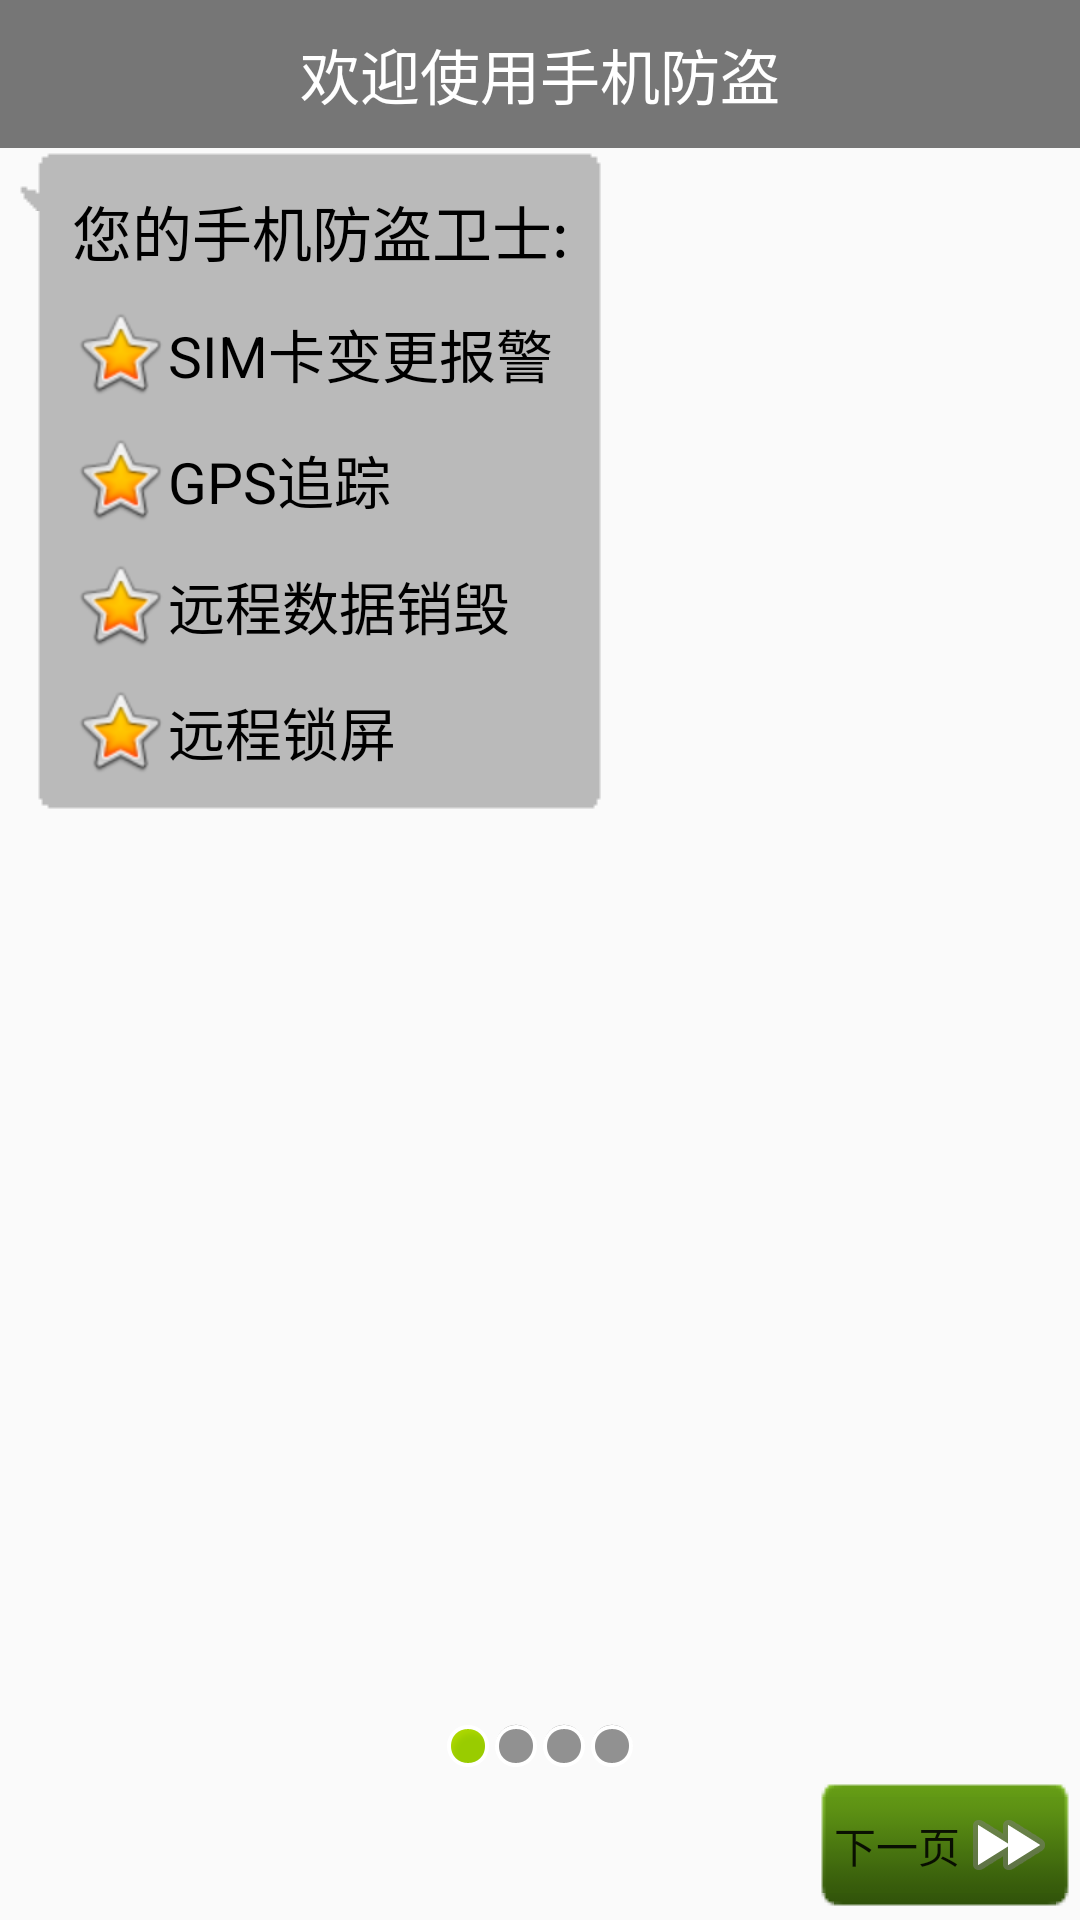

Here is an Android app screen rendered from its layout file. Give the layout XML and the strings, colors and styles it references.
<!-- AndroidManifest.xml: application theme Theme.AppCompat.Light.NoActionBar -->
<!-- res/layout/activity_setup_one.xml -->
<?xml version="1.0" encoding="utf-8"?>
<LinearLayout xmlns:android="http://schemas.android.com/apk/res/android"
	android:layout_width="match_parent"
	android:layout_height="match_parent"
	android:orientation="vertical">

	<TextView
		style="@style/TitleStyle"
		android:text="欢迎使用手机防盗" />

	<LinearLayout
		android:layout_width="wrap_content"
		android:layout_height="wrap_content"
		android:background="@drawable/left"
		android:orientation="vertical">

		<TextView
			android:layout_width="wrap_content"
			android:layout_height="wrap_content"
			android:layout_margin="5dp"
			android:text="您的手机防盗卫士:"
			android:textColor="#000000"
			android:textSize="20sp" />

		<TextView
			android:layout_width="wrap_content"
			android:layout_height="wrap_content"
			android:layout_margin="5dp"
			android:drawableLeft="@android:drawable/btn_star_big_on"
			android:gravity="center"
			android:text="SIM卡变更报警"
			android:textColor="#000000"
			android:textSize="19sp" />

		<TextView
			android:layout_width="wrap_content"
			android:layout_height="wrap_content"
			android:layout_margin="5dp"

			android:drawableLeft="@android:drawable/btn_star_big_on"
			android:gravity="center"
			android:text="GPS追踪"
			android:textColor="#000000"
			android:textSize="19sp" />

		<TextView

			android:layout_width="wrap_content"
			android:layout_height="wrap_content"
			android:layout_margin="5dp"
			android:drawableLeft="@android:drawable/btn_star_big_on"
			android:gravity="center"
			android:text="远程数据销毁"
			android:textColor="#000000"
			android:textSize="19sp" />

		<TextView
			android:layout_width="wrap_content"
			android:layout_height="wrap_content"
			android:layout_margin="5dp"
			android:drawableLeft="@android:drawable/btn_star_big_on"
			android:gravity="center"
			android:text="远程锁屏"
			android:textColor="#000000"
			android:textSize="19sp" />
	</LinearLayout>


	<RelativeLayout
		android:layout_width="match_parent"
		android:layout_height="match_parent">

		<ImageView
			android:id="@+id/iv_stup"
			android:layout_width="wrap_content"
			android:layout_height="wrap_content"
			android:layout_centerInParent="true"
			android:src="@mipmap/setup1" />


		<LinearLayout
			android:layout_width="wrap_content"
			android:layout_height="wrap_content"
			android:layout_alignParentBottom="true"
			android:layout_centerInParent="true"
			android:layout_marginBottom="50dp"
			android:orientation="horizontal">

			<ImageView
				android:layout_width="wrap_content"
				android:layout_height="wrap_content"
				android:src="@android:drawable/presence_online" />

			<ImageView
				android:layout_width="wrap_content"
				android:layout_height="wrap_content"
				android:src="@android:drawable/presence_invisible" />

			<ImageView
				android:layout_width="wrap_content"
				android:layout_height="wrap_content"
				android:src="@android:drawable/presence_invisible" />

			<ImageView
				android:layout_width="wrap_content"
				android:layout_height="wrap_content"
				android:src="@android:drawable/presence_invisible" />
		</LinearLayout>

		<Button
			android:id="@+id/btn_next"
			style="@style/NextButtonStyle" />
	</RelativeLayout>
</LinearLayout>
<!-- resources referenced by this layout -->
<resources>
  <style name="NextButtonStyle">
  		<item name="android:layout_width">wrap_content</item>
  		<item name="android:layout_height">wrap_content</item>
  		<item name="android:layout_alignParentBottom">true</item>
  		<item name="android:text">下一页</item>
  		<item name="android:layout_alignParentRight">true</item>
  		<item name="android:drawableRight">@android:drawable/ic_media_ff</item>
  		<item name="android:background">@drawable/selector_next_button_bg</item>
  	</style>
  <style name="TitleStyle">
  		<item name="android:textSize">20sp</item>
  		<item name="android:paddingTop">10dp</item>
  		<item name="android:paddingBottom">10dp</item>
  		<item name="android:background">#767676</item>
  		<item name="android:textColor">#ffffff</item>
  		<item name="android:gravity">center</item>
  		<item name="android:layout_height">wrap_content</item>
  		<item name="android:layout_width">match_parent</item>
  	</style>
  <!-- drawable selector_next_button_bg (drawable) -->
  <?xml version="1.0" encoding="utf-8"?>
  <selector xmlns:android="http://schemas.android.com/apk/res/android">
  	
  	<item android:drawable="@drawable/function_greenbutton_pressed" android:state_pressed="true" />
  	
  	<item android:drawable="@drawable/function_greenbutton_normal" />
  </selector>
</resources>
